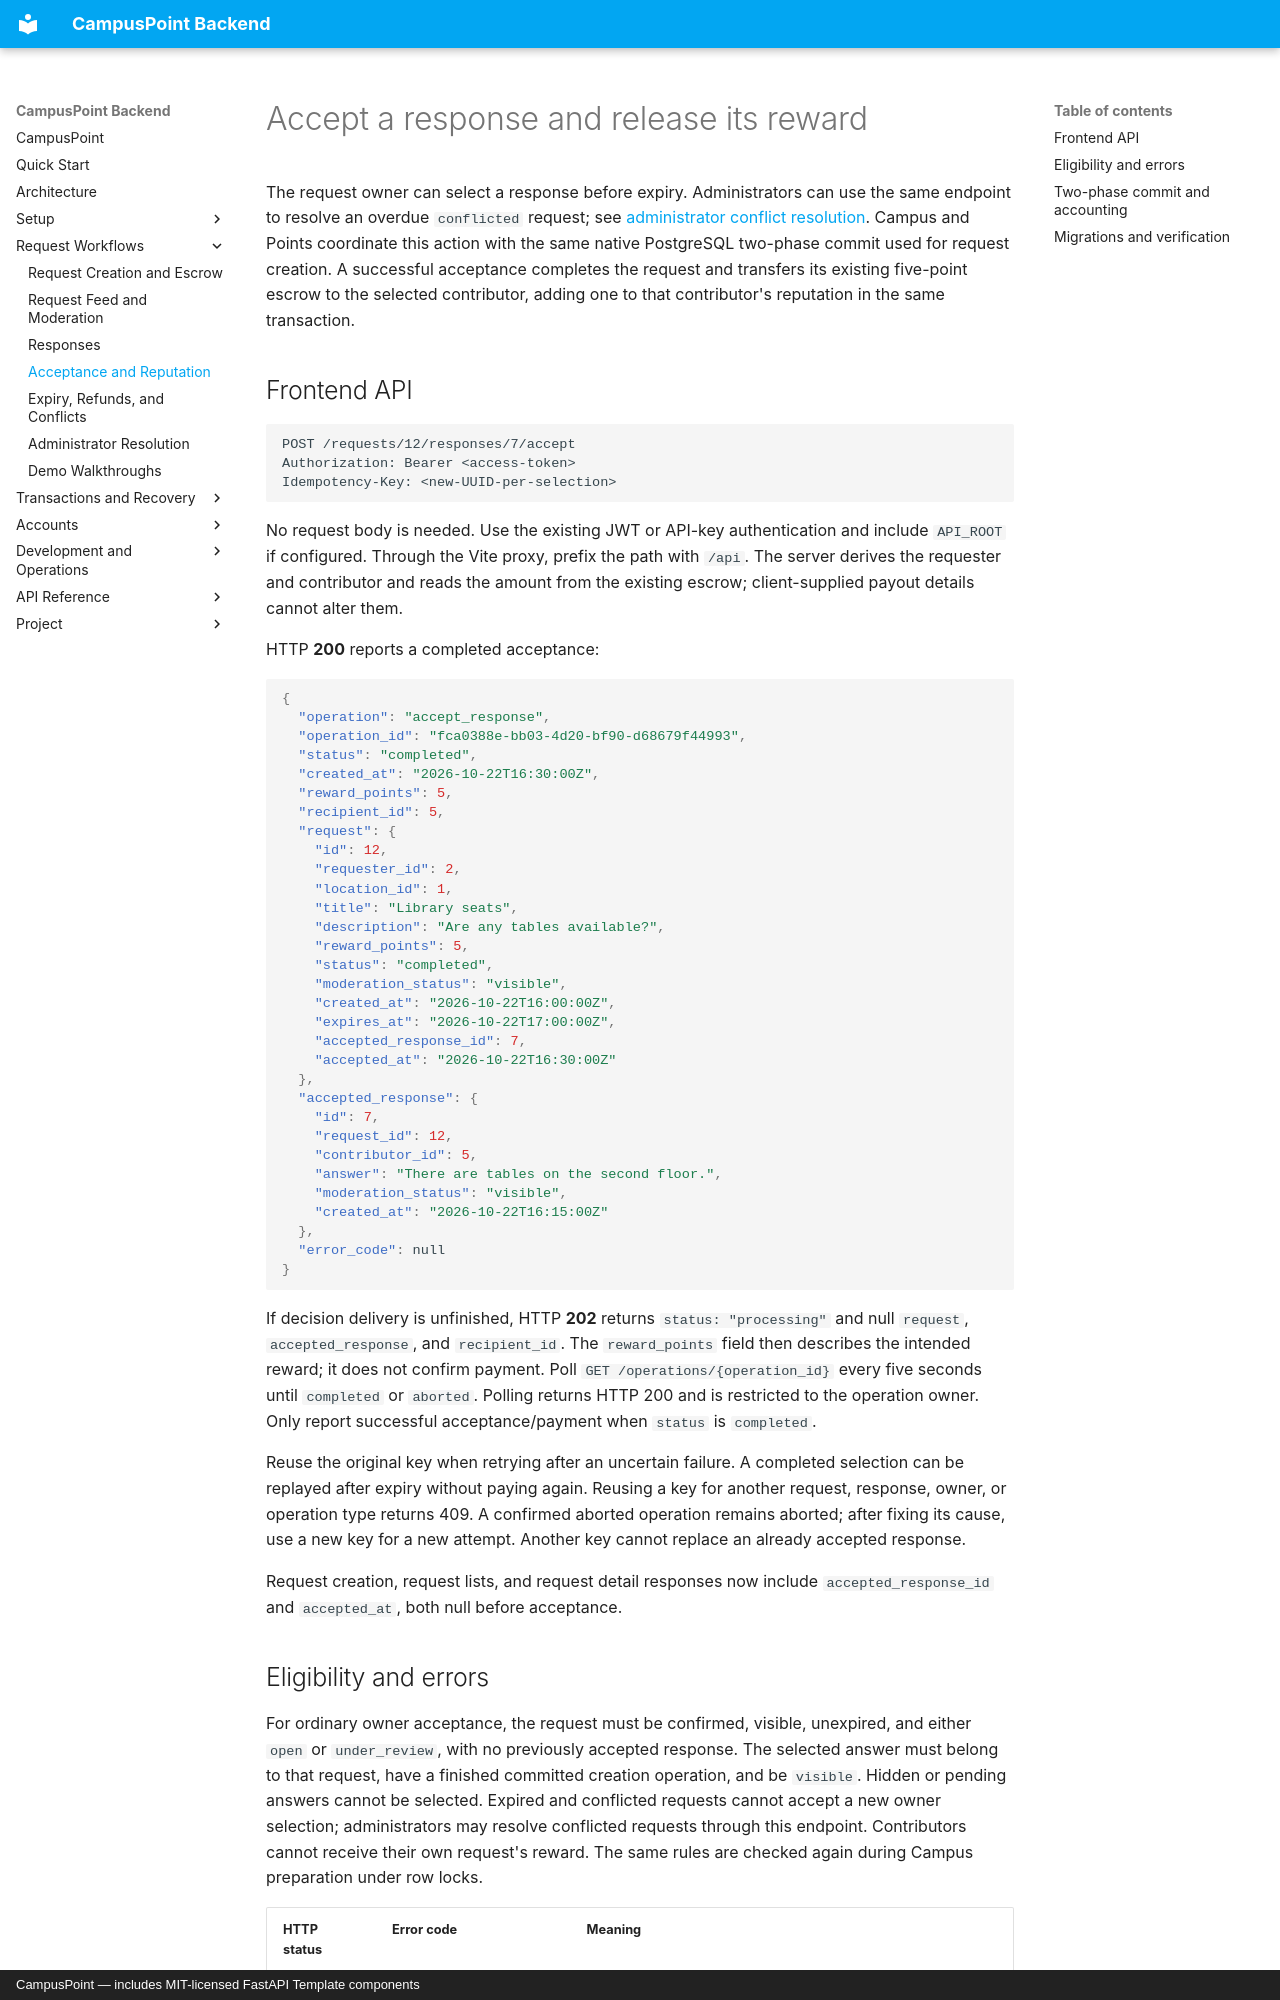

repository: aliahhmad/campus_point_rit_backend · page: development/acceptance/index.html · generator: mkdocs · copyright: CampusPoint — includes MIT-licensed FastAPI Template components

# Accept a response and release its reward

The request owner can select a response before expiry. Administrators can use
the same endpoint to resolve an overdue `conflicted` request; see
[administrator conflict resolution](conflict-resolution.md). Campus and Points
coordinate this action with the same native PostgreSQL two-phase commit used for request
creation. A successful acceptance completes the request and transfers its
existing five-point escrow to the selected contributor, adding one to that
contributor's reputation in the same transaction.

## Frontend API

```http
POST /requests/12/responses/7/accept
Authorization: Bearer <access-token>
Idempotency-Key: <new-UUID-per-selection>
```

No request body is needed. Use the existing JWT or API-key authentication and
include `API_ROOT` if configured. Through the Vite proxy, prefix the path with
`/api`. The server derives the requester and contributor and reads the amount
from the existing escrow; client-supplied payout details cannot alter them.

HTTP **200** reports a completed acceptance:

```json
{
  "operation": "accept_response",
  "operation_id": "fca0388e-bb03-4d20-bf90-d68679f44993",
  "status": "completed",
  "created_at": "2026-10-22T16:30:00Z",
  "reward_points": 5,
  "recipient_id": 5,
  "request": {
    "id": 12,
    "requester_id": 2,
    "location_id": 1,
    "title": "Library seats",
    "description": "Are any tables available?",
    "reward_points": 5,
    "status": "completed",
    "moderation_status": "visible",
    "created_at": "2026-10-22T16:00:00Z",
    "expires_at": "2026-10-22T17:00:00Z",
    "accepted_response_id": 7,
    "accepted_at": "2026-10-22T16:30:00Z"
  },
  "accepted_response": {
    "id": 7,
    "request_id": 12,
    "contributor_id": 5,
    "answer": "There are tables on the second floor.",
    "moderation_status": "visible",
    "created_at": "2026-10-22T16:15:00Z"
  },
  "error_code": null
}
```

If decision delivery is unfinished, HTTP **202** returns `status: "processing"`
and null `request`, `accepted_response`, and `recipient_id`. The `reward_points`
field then describes the intended reward; it does not confirm payment.
Poll `GET /operations/{operation_id}` every five seconds until `completed` or
`aborted`. Polling returns HTTP 200 and is restricted to the operation owner.
Only report successful acceptance/payment when `status` is `completed`.

Reuse the original key when retrying after an uncertain failure. A completed
selection can be replayed after expiry without paying again. Reusing a key for
another request, response, owner, or operation type returns 409. A confirmed
aborted operation remains aborted; after fixing its cause, use a new key for a
new attempt. Another key cannot replace an already accepted response.

Request creation, request lists, and request detail responses now include
`accepted_response_id` and `accepted_at`, both null before acceptance.
